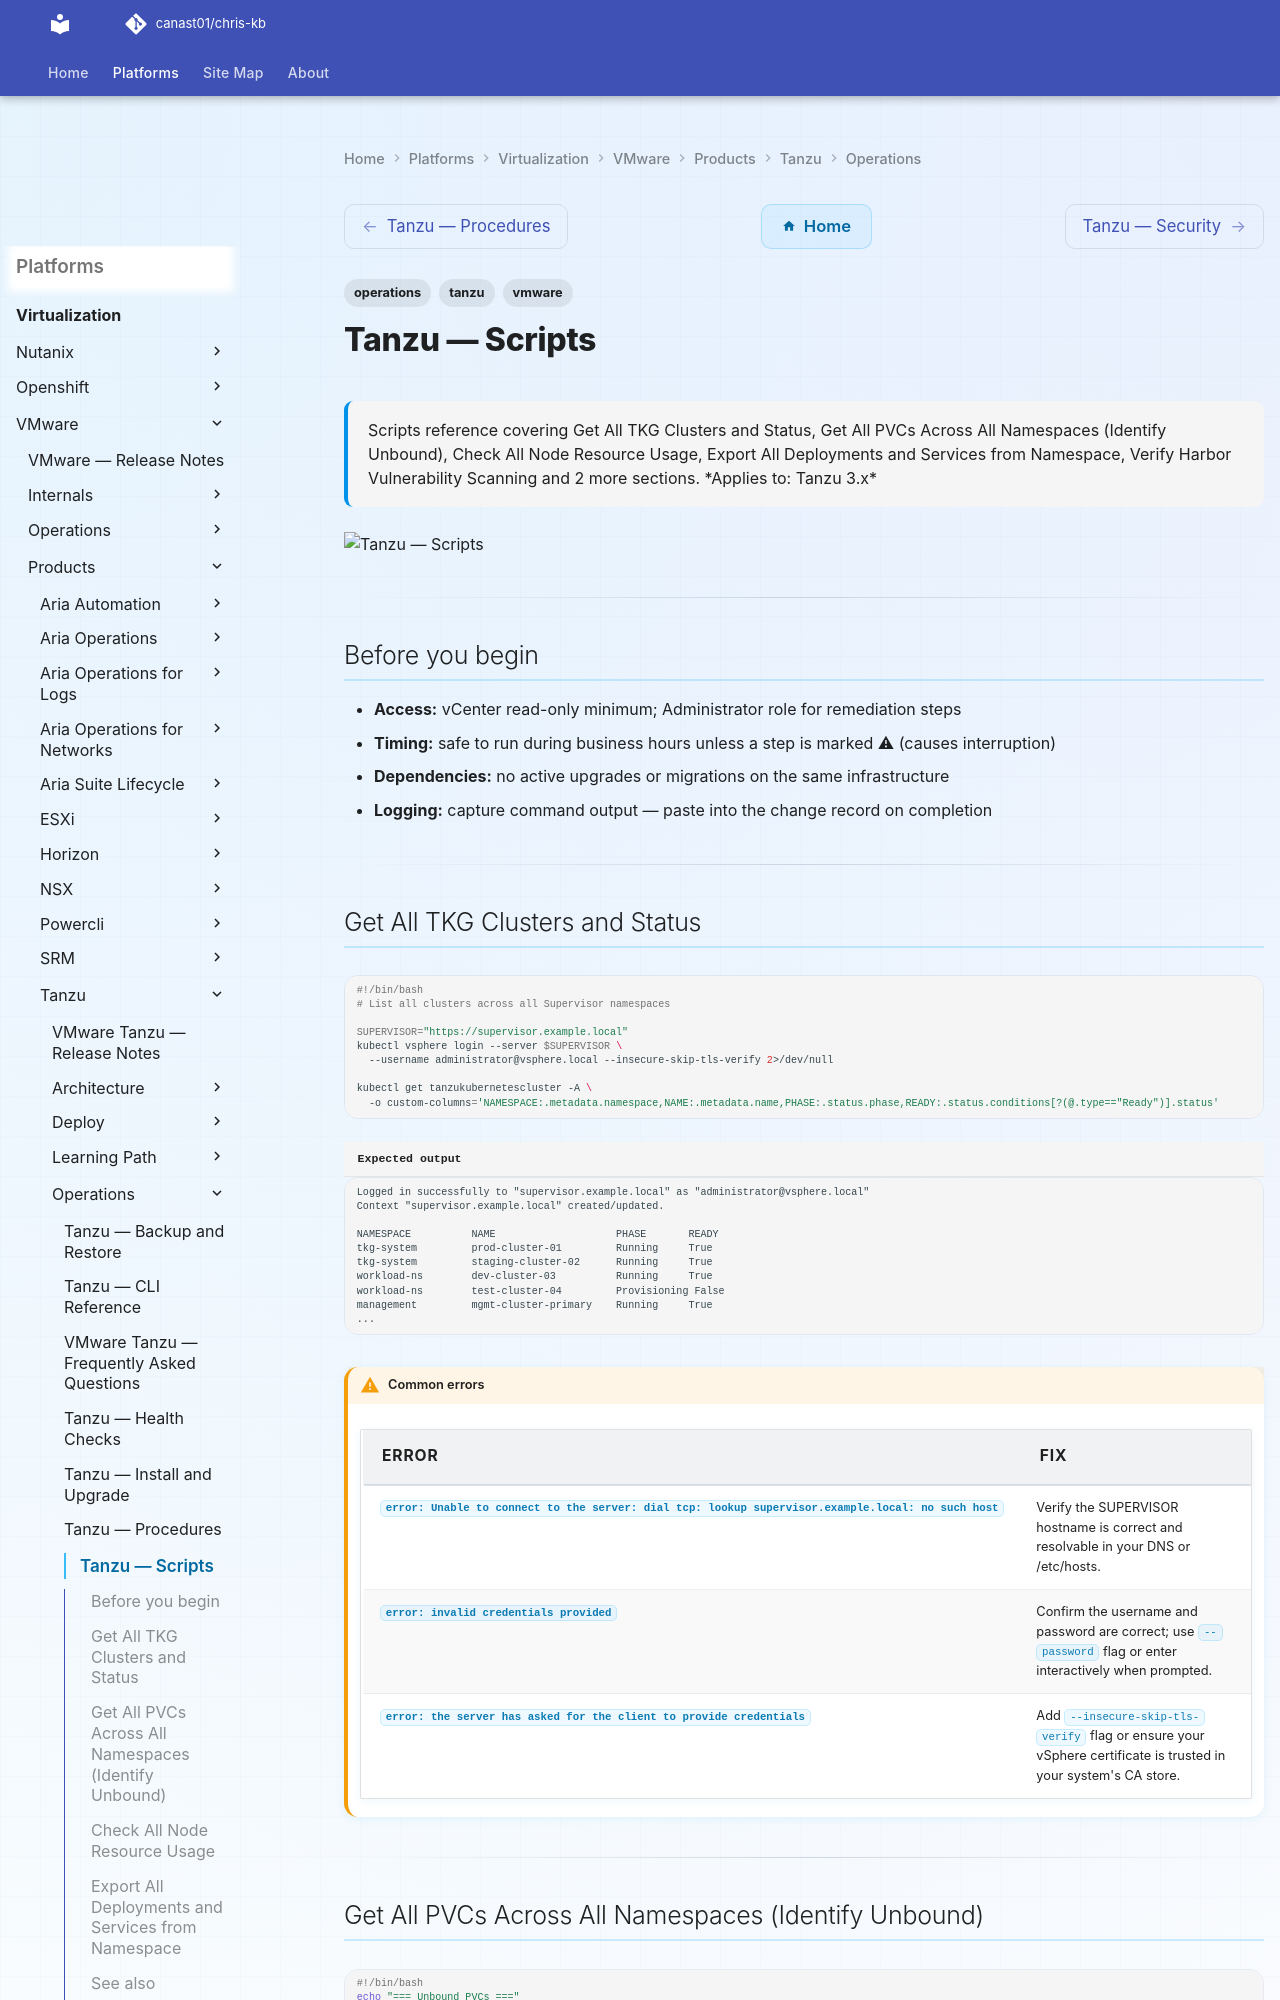

repository: canast01/chris-kb · page: virtualization/vmware/products/tanzu/operations/scripts/index.html · generator: mkdocs

---
tags:
  - operations
  - tanzu
  - vmware
description: "Scripts reference covering Get All TKG Clusters and Status, Get All PVCs Across All Namespaces (Identify Unbound), Check All Node Resource Usage, Export..."
---
# Tanzu — Scripts

<div class="kb-summary">
Scripts reference covering Get All TKG Clusters and Status, Get All PVCs Across All Namespaces (Identify Unbound), Check All Node Resource Usage, Export All Deployments and Services from Namespace, Verify Harbor Vulnerability Scanning and 2 more sections.

*Applies to: Tanzu 3.x*
</div>
![Tanzu — Scripts](../../../../../assets/virtualization-vmware-tanzu-operations-scripts.svg)

---

## Before you begin

- **Access:** vCenter read-only minimum; Administrator role for remediation steps
- **Timing:** safe to run during business hours unless a step is marked ⚠ (causes interruption)
- **Dependencies:** no active upgrades or migrations on the same infrastructure
- **Logging:** capture command output — paste into the change record on completion

---

## Get All TKG Clusters and Status

```bash
#!/bin/bash
# List all clusters across all Supervisor namespaces

SUPERVISOR="https://supervisor.example.local"
kubectl vsphere login --server $SUPERVISOR \
  --username administrator@vsphere.local --insecure-skip-tls-verify 2>/dev/null

kubectl get tanzukubernetescluster -A \
  -o custom-columns='NAMESPACE:.metadata.namespace,NAME:.metadata.name,PHASE:.status.phase,READY:.status.conditions[?(@.type=="Ready")].status'
```


```text title="Expected output"
Logged in successfully to "supervisor.example.local" as "administrator@vsphere.local"
Context "supervisor.example.local" created/updated.

NAMESPACE          NAME                    PHASE       READY
tkg-system         prod-cluster-01         Running     True
tkg-system         staging-cluster-02      Running     True
workload-ns        dev-cluster-03          Running     True
workload-ns        test-cluster-04         Provisioning False
management         mgmt-cluster-primary    Running     True
...
```

!!! warning "Common errors"
    | Error | Fix |
    |---|---|
    | `error: Unable to connect to the server: dial tcp: lookup supervisor.example.local: no such host` | Verify the SUPERVISOR hostname is correct and resolvable in your DNS or /etc/hosts. |
    | `error: invalid credentials provided` | Confirm the username and password are correct; use `--password` flag or enter interactively when prompted. |
    | `error: the server has asked for the client to provide credentials` | Add `--insecure-skip-tls-verify` flag or ensure your vSphere certificate is trusted in your system's CA store. |
---
